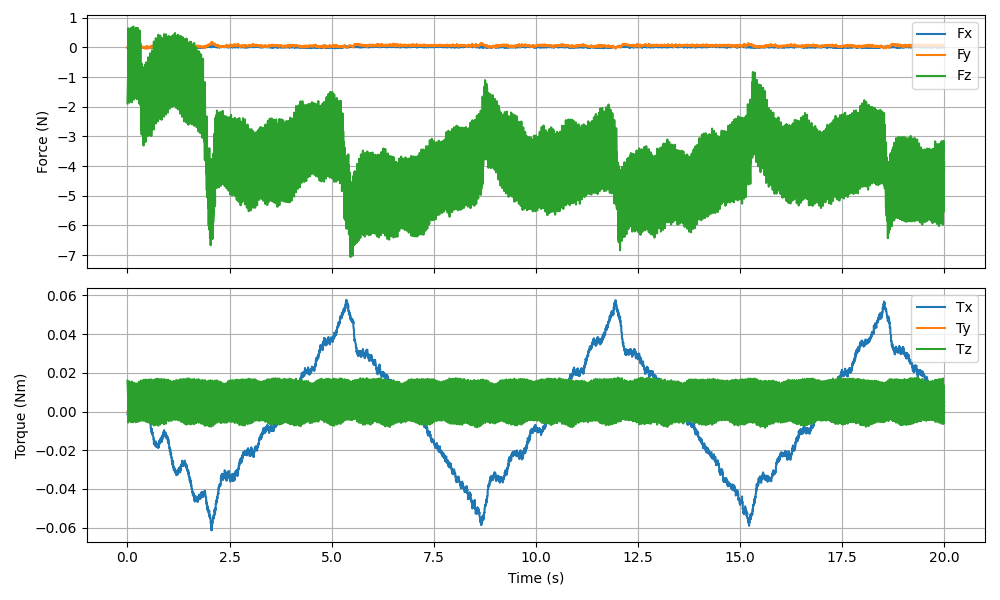

Data behind this chart, as committed beside it:
timestamp, Fx (N), Fy (N), Fz (N), Tx (Nm), Ty (Nm), Tz (Nm)
1768344281, -0.008753, 0.000286, -1.888, -0.001320, 0.000055, 0.01592
1768344281, -0.01002, 0.001325, -0.8335, -0.000592, 0.000266, 0.007077
1768344281, -0.02807, 0.04283, 0.6463, 0.000127, 0.001231, -0.005680
1768344281, 0.005451, -0.02011, -1.502, -0.001173, -0.000265, 0.01271
1768344281, -0.01574, 0.01122, -1.35, -0.001079, 0.000320, 0.01134
1768344281, -0.008155, 0.006021, -0.0926, -0.000065, 0.000167, 0.000993
1768344281, -0.009016, 0.004375, -0.2426, -0.000543, -0.000105, 0.001998
1768344281, -0.01446, 0.002784, -1.693, -0.001153, 0.000310, 0.01418
1768344281, -0.01727, 0.01863, -0.5897, -0.000685, 0.000394, 0.005013
1768344281, 0.002583, -0.003422, 0.6248, 0.000437, -0.000174, -0.005002
1768344281, 0.001150, -0.01688, -1.859, -0.001207, -0.000241, 0.01558
1768344281, -0.01326, 0.008667, -0.8308, -0.000635, 0.000324, 0.007115
1768344281, -0.02644, 0.03375, 0.5278, 0.000097, 0.000763, -0.004592
1768344281, 0.002824, -0.01906, -1.392, -0.000888, 0.000071, 0.01195
1768344281, -0.01404, 0.003086, -1.35, -0.000921, 0.000293, 0.01137
1768344281, 0.002131, -0.000796, -0.0634, 0.000216, 0.000177, 0.000758
1768344281, 0.003710, 0.004839, -0.1602, 0.000193, 0.000588, 0.001271
1768344281, -0.008752, -0.001675, -1.695, -0.001106, 0.000211, 0.01417
1768344281, -0.01049, 0.005244, -0.5749, -0.000383, 0.000155, 0.004881
1768344281, 0.001212, 0.01916, 0.6655, 0.000403, 0.000349, -0.005563
1768344281, -0.001318, -0.01068, -1.848, -0.001274, -0.000155, 0.01548
1768344281, -0.000968, -0.01169, -0.8441, -0.000424, 0.000028, 0.007244
1768344281, -0.01447, 0.02923, 0.4692, 0.000196, 0.000822, -0.004027
1768344281, -0.001169, 0.006754, -1.426, -0.001199, 0.000421, 0.0118
1768344281, -0.01469, 0.011, -1.375, -0.001026, 0.000540, 0.01155
1768344281, -0.007934, 0.001584, -0.05183, -0.000035, -0.000056, 0.000714
1768344281, 0.005709, 0.002148, -0.1773, -0.000059, 0.000240, 0.001869
1768344281, -0.01445, 0.003282, -1.691, -0.001160, 0.000294, 0.0142
1768344281, -0.01013, 0.008399, -0.5461, -0.000370, 0.000337, 0.004769
1768344281, 0.01166, -0.007757, 0.7051, 0.000772, 0.000056, -0.005532
1768344281, -0.002539, -0.01346, -1.759, -0.001018, -0.000227, 0.01485
1768344281, -0.005969, 0.002571, -0.8457, -0.000473, 0.000346, 0.007229
1768344281, -0.01986, 0.02013, 0.4337, 0.000248, 0.000347, -0.003703
1768344281, -0.01007, 0.007760, -1.499, -0.001041, 0.000465, 0.01243
1768344281, -0.009268, 0.005275, -1.359, -0.000885, 0.000408, 0.0115
1768344281, -0.009380, 0.006800, -0.04698, -0.000149, 0.000227, 0.000647
1768344281, 0.000598, 0.003864, -0.1194, -0.000147, 0.000151, 0.000903
1768344281, -0.01252, 0.009390, -1.691, -0.001146, 0.000483, 0.01414
1768344281, -0.01182, 0.01187, -0.577, -0.000451, 0.000314, 0.004868
1768344281, -0.006046, 0.008512, 0.6614, 0.000357, 0.000206, -0.005539
1768344281, -0.004645, -0.008632, -1.706, -0.001017, 0.000092, 0.01445
1768344281, -0.002692, -0.000158, -0.8231, -0.000508, 0.000259, 0.007074
1768344281, -0.003791, -0.001616, 0.4441, 0.000400, -0.000196, -0.003514
1768344281, -0.01086, 0.007351, -1.549, -0.001394, 0.000516, 0.01268
1768344281, -0.008919, 0.003496, -1.376, -0.000957, 0.000350, 0.0115
1768344281, 0.001799, -0.002833, 0.008029, 0.000119, 0.000139, 0.000187
1768344281, 0.01172, -0.01022, -0.1194, 0.000099, -0.000096, 0.001507
1768344281, -0.01737, 0.02794, -1.747, -0.001258, 0.000995, 0.0145
1768344281, -0.01613, 0.01079, -0.5467, -0.000352, 0.000317, 0.004909
1768344281, -0.004795, -0.01203, 0.6579, 0.000649, 0.000268, -0.005343
1768344281, -0.01068, 0.002000, -1.718, -0.001322, 0.000405, 0.01429
1768344281, -0.01525, 0.009359, -0.8428, -0.000591, 0.000322, 0.007083
1768344281, -0.006781, 0.01749, 0.4968, 0.000230, 0.000182, -0.004048
1768344281, -0.01789, 0.01784, -1.529, -0.001041, 0.000150, 0.0126
1768344281, -0.001154, 0.006143, -1.355, -0.000819, 0.000412, 0.01146
1768344281, -0.000370, -0.01086, 0.004947, 0.000176, 0.000358, -0.000043
1768344281, -0.002502, 0.008439, -0.138, -0.000023, 0.000101, 0.001081
1768344281, -0.03482, 0.02781, -1.888, -0.001630, 0.001002, 0.01544
1768344281, 0.000106, 0.01771, -0.5769, -0.000696, 0.000316, 0.005011
1768344281, -0.01785, 0.01879, 0.5694, 0.000159, 0.000614, -0.005011
... 3,939 more rows
